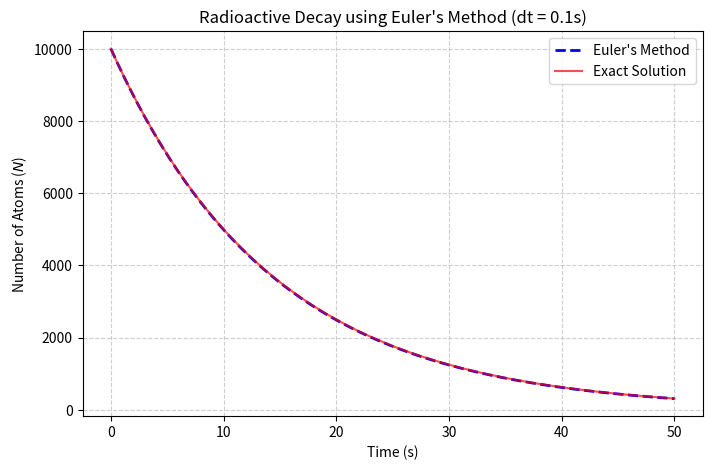

Source code (Python):
import matplotlib.pyplot as plt
import numpy as np

# Define the decay parameters
t_half = 10 
lam = np.log(2) / t_half
N_0 = 10000
t_max = 50

# Time step 
dt = 0.1
num_steps = int(t_max / dt)

t_euler = np.zeros(num_steps + 1)
N_euler = np.zeros(num_steps + 1)

# Setting the initial vaues
t_euler[0] = 0
N_euler[0] = N_0

# Euler's method loop
for i in range (num_steps):
    dN = -lam * N_euler[i] * dt 

    N_euler[i+1] = N_euler[i] + dN
    t_euler[i+1] = t_euler[i] + dt

# Calculate the exact solutions for comparison
N_exact = N_0 * np.exp(-lam * t_euler)

# Plot results 
plt.figure(figsize=(8, 5))
plt.plot(t_euler, N_euler, 'b--', label = "Euler's Method", linewidth=2)
plt.plot(t_euler, N_exact, 'r-', label="Exact Solution", alpha=0.7)
plt.title(f"Radioactive Decay using Euler's Method (dt = {dt}s)")
plt.xlabel('Time (s)')
plt.ylabel('Number of Atoms ($N$)')
plt.legend()
plt.grid(True, linestyle='--', alpha=0.6)
plt.savefig("Radioactive_Decay_Euler.png")
#plt.show()
